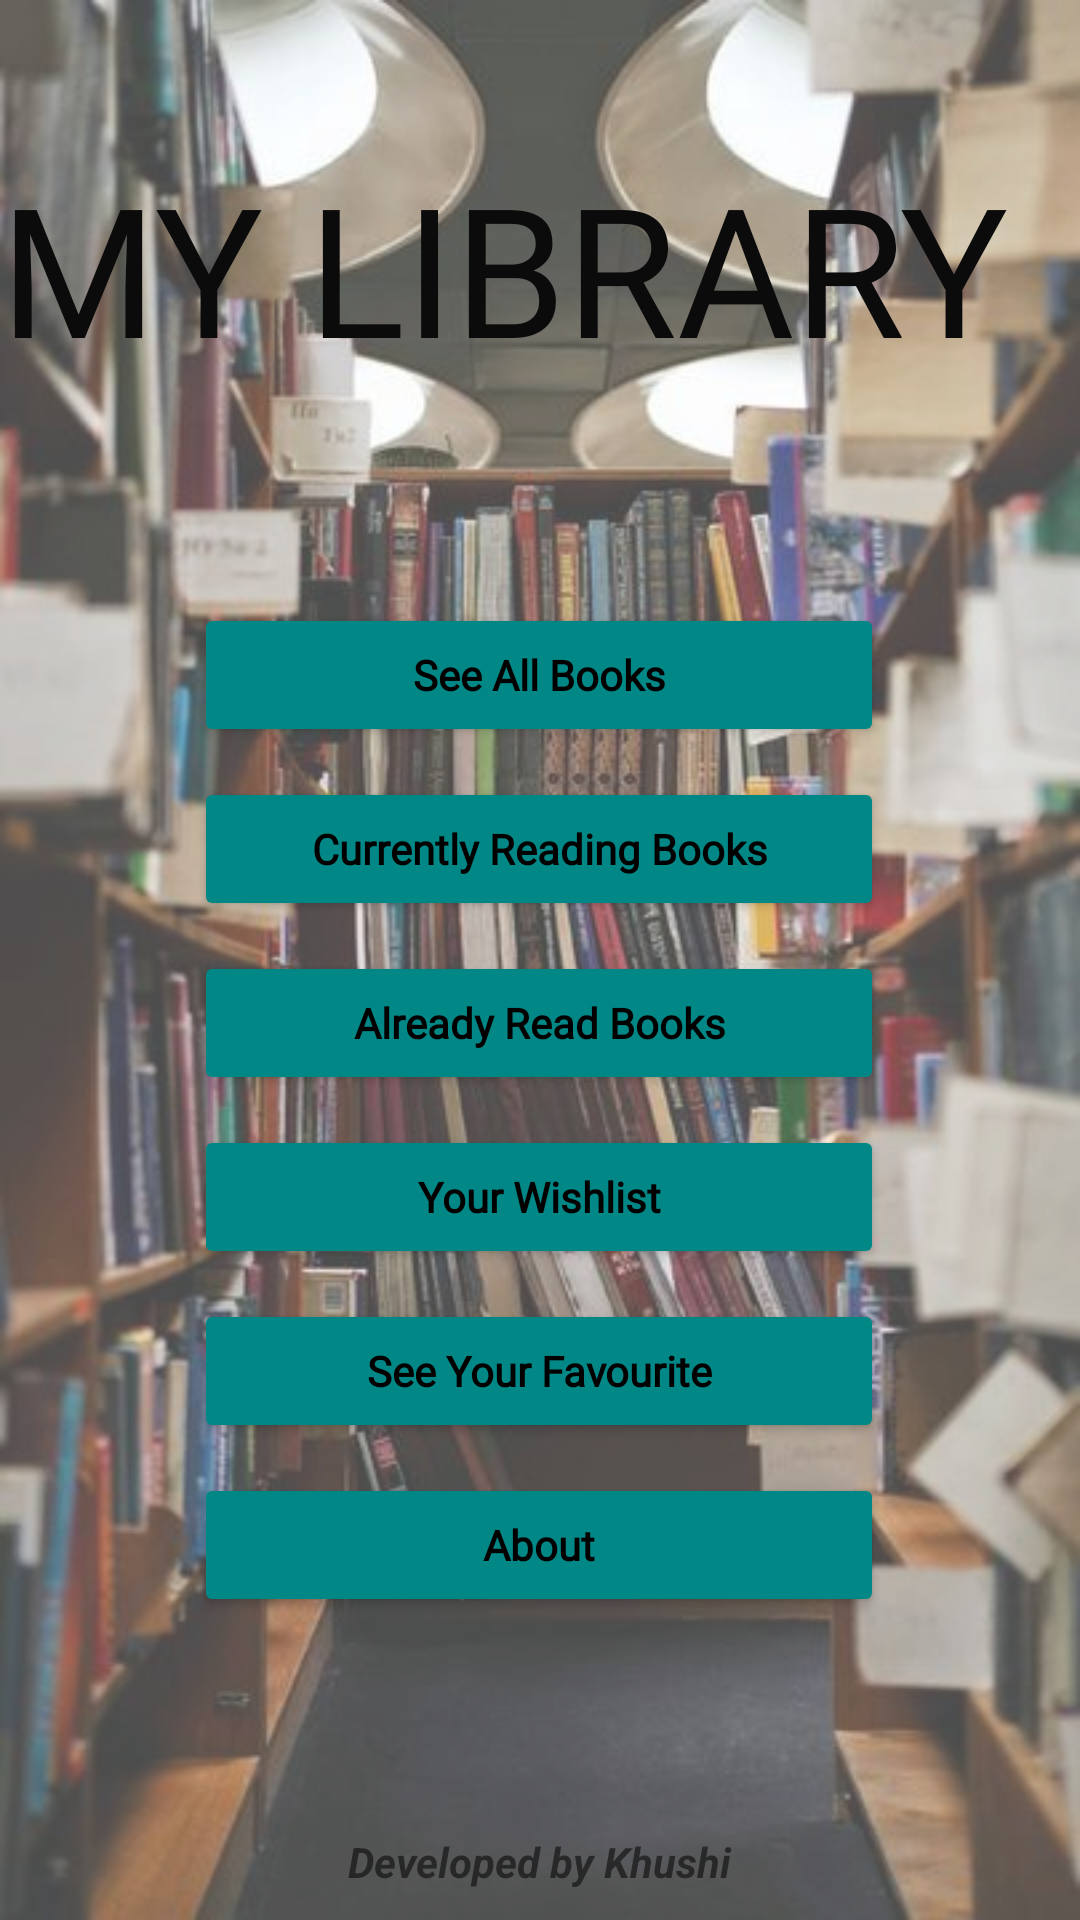

This screen was rendered from an Android layout file. Write that file and the resources it references.
<!-- AndroidManifest.xml: application theme Theme.MyLibrary -->
<!-- res/layout/activity_main.xml -->
<?xml version="1.0" encoding="utf-8"?>
<androidx.constraintlayout.widget.ConstraintLayout xmlns:android="http://schemas.android.com/apk/res/android"
    xmlns:app="http://schemas.android.com/apk/res-auto"
    xmlns:tools="http://schemas.android.com/tools"
    android:layout_width="match_parent"
    android:layout_height="match_parent"
    tools:context=".MainActivity">

    <ImageView
        android:layout_width="match_parent"
        android:layout_height="match_parent"
        android:alpha="0.7"
        android:background="@drawable/lib"
        android:id="@+id/libImg"/>










<![CDATA[

    app:layout_constraintTop_toBottomOf="@+id/imageView" />

    ]]>

    <TextView
        android:id="@+id/textView"
        android:layout_width="wrap_content"
        android:layout_height="wrap_content"
        android:layout_marginBottom="72dp"
        android:fontFamily="@font/slackey"
        android:text="MY LIBRARY"
        android:textAlignment="center"
        android:textColor="#0C0B0B"
        android:textSize="60sp"
        app:layout_constraintBottom_toTopOf="@+id/btnAllBooks"
        app:layout_constraintEnd_toEndOf="parent"
        app:layout_constraintHorizontal_bias="0.0"
        app:layout_constraintStart_toStartOf="parent" />

    <Button
        android:id="@+id/btnAllBooks"
        android:layout_width="230dp"
        android:layout_height="wrap_content"
        android:layout_marginBottom="10dp"
        android:backgroundTint="@color/teal_700"
        android:fontFamily="@font/adamina"
        android:text="See All Books"
        android:textAllCaps="false"
        android:textColor="@color/black"
        android:textSize="14sp"
        android:textStyle="bold"
        app:layout_constraintBottom_toTopOf="@+id/btnCurBooks"
        app:layout_constraintEnd_toEndOf="@+id/btnCurBooks"
        app:layout_constraintHorizontal_bias="0.487"
        app:layout_constraintStart_toStartOf="@+id/btnCurBooks" />

    <Button
        android:id="@+id/btnCurBooks"
        android:layout_width="230dp"
        android:layout_height="wrap_content"
        android:layout_marginBottom="10dp"
        android:backgroundTint="@color/teal_700"
        android:fontFamily="@font/adamina"
        android:text="Currently Reading Books"
        android:textAllCaps="false"
        android:textColor="@color/black"
        android:textSize="14sp"
        android:textStyle="bold"
        app:layout_constraintBottom_toTopOf="@+id/btnReadBooks"
        app:layout_constraintEnd_toEndOf="@+id/btnReadBooks"
        app:layout_constraintStart_toStartOf="@+id/btnReadBooks" />

    <Button
        android:id="@+id/btnReadBooks"
        android:layout_width="230dp"
        android:layout_height="wrap_content"
        android:layout_marginBottom="10dp"
        android:backgroundTint="@color/teal_700"
        android:fontFamily="@font/adamina"
        android:text="Already Read Books"
        android:textAllCaps="false"
        android:textColor="@color/black"
        android:textStyle="bold"
        app:layout_constraintBottom_toTopOf="@+id/btnWishlist"
        app:layout_constraintEnd_toEndOf="@+id/btnWishlist"
        app:layout_constraintStart_toStartOf="@+id/btnWishlist" />

    <Button
        android:id="@+id/btnWishlist"
        android:layout_width="230dp"
        android:layout_height="wrap_content"
        android:layout_marginBottom="10dp"
        android:backgroundTint="@color/teal_700"
        android:fontFamily="@font/adamina"
        android:text="Your Wishlist"
        android:textAllCaps="false"
        android:textColor="@color/black"
        android:textStyle="bold"
        app:layout_constraintBottom_toTopOf="@+id/btnFav"
        app:layout_constraintEnd_toEndOf="@+id/btnFav"
        app:layout_constraintStart_toStartOf="@+id/btnFav" />

    <Button
        android:id="@+id/btnFav"
        android:layout_width="230dp"
        android:layout_height="wrap_content"
        android:layout_marginBottom="10dp"
        android:backgroundTint="@color/teal_700"
        android:fontFamily="@font/adamina"
        android:text="See Your Favourite"
        android:textAllCaps="false"
        android:textColor="@color/black"
        android:textStyle="bold"
        app:layout_constraintBottom_toTopOf="@+id/about"
        app:layout_constraintEnd_toEndOf="@+id/about"
        app:layout_constraintStart_toStartOf="@+id/about" />

    <Button
        android:id="@+id/about"
        android:layout_width="230dp"
        android:layout_height="wrap_content"
        android:layout_marginBottom="72dp"
        android:backgroundTint="@color/teal_700"
        android:fontFamily="@font/adamina"
        android:text="About"
        android:textAllCaps="false"
        android:textColor="@color/black"
        android:textStyle="bold"
        app:layout_constraintBottom_toTopOf="@+id/textView2"
        app:layout_constraintEnd_toEndOf="parent"
        app:layout_constraintHorizontal_bias="0.498"
        app:layout_constraintStart_toStartOf="parent" />

    <TextView
        android:id="@+id/textView2"
        android:layout_width="wrap_content"
        android:layout_height="wrap_content"
        android:layout_marginBottom="10dp"
        android:text="Developed by Khushi"
        android:textStyle="bold|italic"
        app:layout_constraintBottom_toBottomOf="parent"
        app:layout_constraintEnd_toEndOf="parent"
        app:layout_constraintHorizontal_bias="0.5"
        app:layout_constraintStart_toStartOf="parent" />
</androidx.constraintlayout.widget.ConstraintLayout>
<!-- resources referenced by this layout -->
<resources>
  <!-- drawable lib: jpg bitmap (drawable-xhdpi, 53949 bytes) -->
  <!-- mipmap library: jpg bitmap (mipmap-xxhdpi, 10788 bytes) -->
  <style name="Theme.MyLibrary" parent="Theme.MaterialComponents.Light">
          
          <item name="colorPrimary">@color/purple_500</item>
          <item name="colorPrimaryVariant">@color/purple_700</item>
          <item name="colorOnPrimary">@color/white</item>
          
          <item name="colorSecondary">@color/teal_200</item>
          <item name="colorSecondaryVariant">@color/teal_700</item>
          <item name="colorOnSecondary">@color/black</item>
          
          <item name="android:statusBarColor" tools:targetApi="l">?attr/colorPrimaryVariant</item>
          
          <item name="android:windowAnimationStyle">@style/CustomAnimation</item>
      </style>
  <style name="CustomAnimation" parent="@android:style/Animation.Activity">
          <item name="android:activityOpenEnterAnimation">@anim/slide_in</item>
          <item name="android:activityOpenExitAnimation">@anim/slide_out</item>
          <item name="android:activityCloseEnterAnimation">@anim/slide_out</item>
          <item name="android:activityCloseExitAnimation">@anim/slide_in</item>
   </style>
  <!-- not gathered from this repository: default colours our renderer supplied (Android Studio template values) -->
  <color name="purple_500">#FF6200EE</color>
  <color name="purple_700">#FF3700B3</color>
  <color name="teal_200">#FF03DAC5</color>
  <color name="teal_700">#FF018786</color>
  <color name="black">#FF000000</color>
  <color name="white">#FFFFFFFF</color>
</resources>
